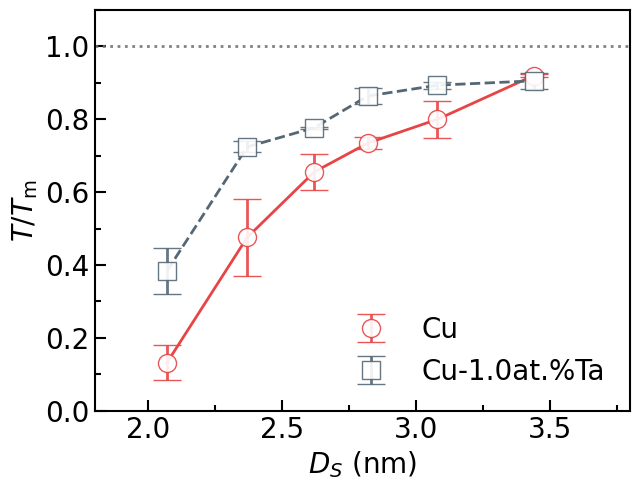

Generate this figure with matplotlib:
import numpy as np
import matplotlib.pyplot as plt
import matplotlib.ticker as ticker
from scipy.interpolate import make_interp_spline

# 1. Data preparation
# Cu
data1 = np.array([
    [305.4, 361.5, 902.1, 1040.5, 960.5, 1259.4],
    [139, 758.4, 769.3, 989.8, 1199, 1240],
    [92, 818.5, 998.2, 962.1, 1098.3, 1248.3]
])
# CuTa
data2 = np.array([
    [473.5, 953.1, 1013.1, 1187.5, 1188, 1127.4],
    [659.868, 980.457, 1015.68, 1096.04, 1178.15, 1223.41],
    [373.094, 912.69, 1023.86, 1111.65, 1145.65, 1208.04]
])

# Put all datasets in a list
all_data = [data1/1358, data2/1310]

x_values = np.array([
    [2.07, 2.37, 2.62, 2.82, 3.08, 3.44],
])

# 2. Plot Settings
plt.figure(figsize=(6.5, 5))

## 2.1 Color Setting
rgb = [(232, 68, 69), (85, 103, 117), (75, 101, 175), (128, 198, 109), (136, 135, 203)]
rgb = [(r/255, g/255, b/255) for r, g, b in rgb]
markers = ['o', 's', '^', 'D', '*']
linestyles = ['-', '--', '-.', ':']
markerfacecolor = 'white'       # color: the color in the data point
alpha = 0.9                     # alpha: the transparency of the data point

## 2.2 line Size Setting
linewidth = 2                   # line: the line width
elinewidth = 2                  # error bar: the error bar line width
capsize = 10                    # error bar: the error bar head size
markersize = 13                 # marker: the data point size

## 2.3 font Setting 
ticksize = 20                   # ticks: the size of the tick labels
labelsize = 20                  # labels: the size of the label
legendsize = 20                 # legends: the size of the legend
plt.rcParams.update({
    "font.family": "Times New Roman",
    "axes.labelsize": labelsize,
    "xtick.labelsize": ticksize,
    "ytick.labelsize": ticksize,
    "legend.fontsize": legendsize,
})

## 2.4 labels setting
plt.ylabel(r'$T/T_{\mathrm{m}}$')
plt.xlabel(r'$D_S$ (nm)')
labels = ['Cu', 'Cu-1.0at.%Ta']

## 2.5 Plot Figure
for i, data in enumerate(all_data):
    mean_vals = np.mean(data, axis=0)
    stderr_vals = np.std(data, axis=0, ddof=1) / np.sqrt(data.shape[0])
    plt.errorbar(
        x_values[i % len(x_values)], mean_vals, yerr=stderr_vals,
        fmt=markers[i % len(markers)],
        color=rgb[i % len(rgb)], ecolor=rgb[i % len(rgb)],
        markerfacecolor=markerfacecolor, markeredgecolor=rgb[i % len(rgb)],
        elinewidth=elinewidth, capsize=capsize, 
        markersize=markersize, linewidth=linewidth, alpha = alpha, zorder=7,
        label=labels[i]
    )
    x_smooth = np.linspace(x_values[i % len(x_values)].min(), x_values[i % len(x_values)].max(), 200)
    spl = make_interp_spline(x_values[i % len(x_values)], mean_vals, k=1)
    y_smooth = spl(x_smooth)
    plt.plot(x_smooth, y_smooth, linewidth=linewidth, color=rgb[i % len(rgb)], linestyle=linestyles[i % len(linestyles)], zorder=3)
plt.axhline(y = 1, color=(115/255, 115/255, 115/255), linestyle=':', linewidth=linewidth, alpha = alpha)

# 2.6 tick setting
framewidth = 1.5                # frame: the frame line width
ax = plt.gca()
for spine in ax.spines.values():
    spine.set_linewidth(framewidth)

major_x_spacing = 0.5
major_y_spacing = 0.2
ax.xaxis.set_major_locator(ticker.MultipleLocator(major_x_spacing))
ax.yaxis.set_major_locator(ticker.MultipleLocator(major_y_spacing))
ax.xaxis.set_minor_locator(ticker.MultipleLocator(major_x_spacing / 2))
ax.yaxis.set_minor_locator(ticker.MultipleLocator(major_y_spacing / 2))
ax.yaxis.set_major_formatter(ticker.FormatStrFormatter('%.1f'))
ax.tick_params(axis='both', which='major', length=8, width=1.5, direction='in')
ax.tick_params(axis='both', which='minor', length=4, width=1.5, direction='in')
ax.set_xlim(1.8, 3.8)
ax.set_ylim(0, 1.1)
ax.legend(frameon=False)


plt.tight_layout()
plt.savefig("Cu_CuTa.svg", bbox_inches='tight')
plt.savefig("Cu_CuTa.pdf", bbox_inches='tight')
plt.show()
